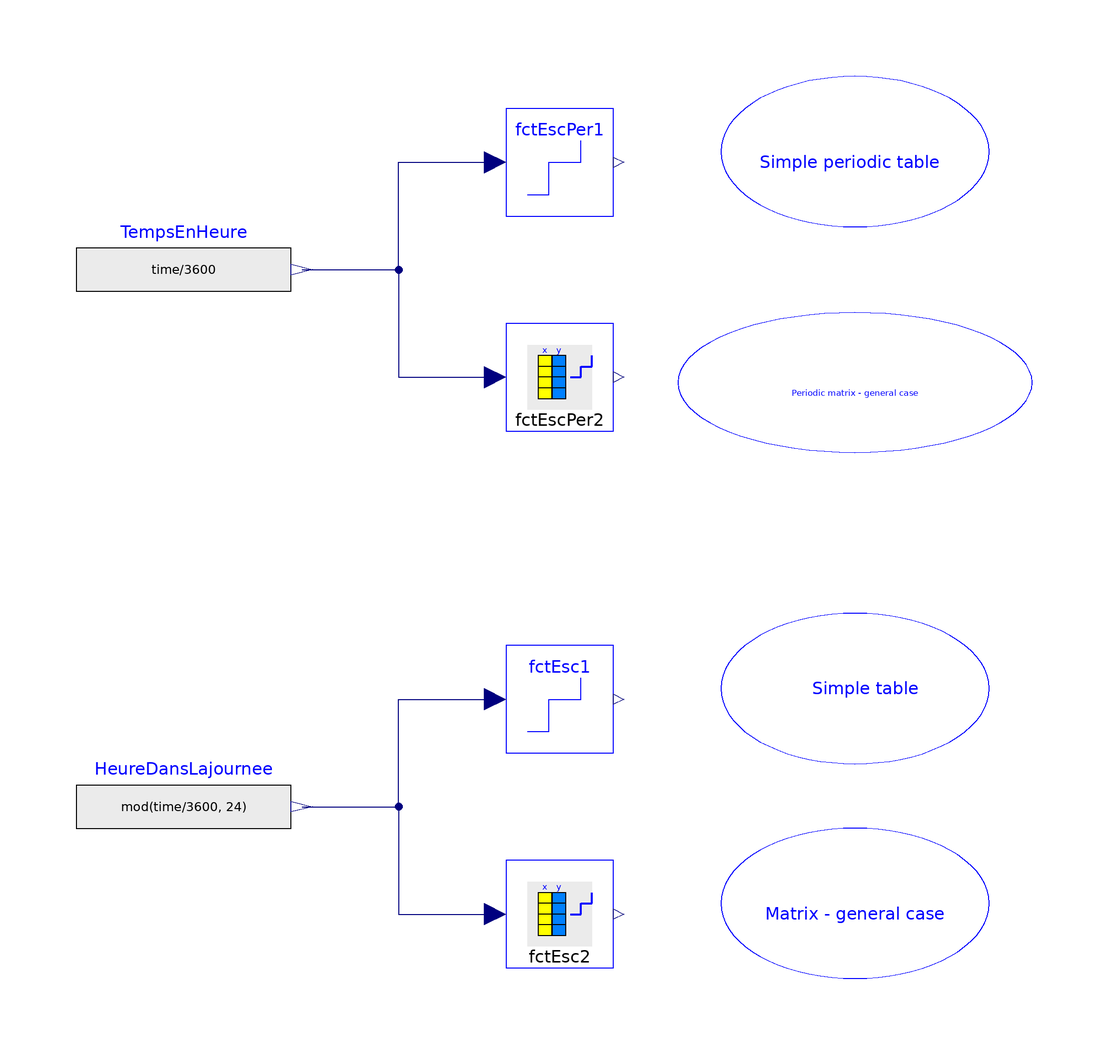

This picture is the connection diagram that the Modelica source below describes through its graphical annotations.

model StepFunctionExample
extends Modelica.Icons.Example;
  Modelica.Blocks.Sources.RealExpression HeureDansLajournee(y=mod(time/3600,
        24))
    annotation (Placement(transformation(extent={{-80,-60},{-40,-40}})));
  BuildSysPro.BoundaryConditions.Scenarios.StepFunctionMat fctEsc2(table1=[0,1;
        6,2; 12,3; 14,4; 22,5; 24,5], table2=[1,1; 2,0; 3,0.5; 4,0; 5,1])
    annotation (Placement(transformation(extent={{0,-80},{20,-60}})));
  BuildSysPro.BoundaryConditions.Scenarios.StepFunctionSimpleXY fctEscPer1(
    X={0,6,12,14,22,24},
    Y={1,0,0.5,0,1,1},
    periode=24) annotation (Placement(transformation(extent={{0,60},{20,80}})));
  Modelica.Blocks.Sources.RealExpression TempsEnHeure(y=time/3600)
    annotation (Placement(transformation(extent={{-80,40},{-40,60}})));
  BuildSysPro.BoundaryConditions.Scenarios.StepFunctionSimpleXY fctEsc1(
    X={0,6,12,14,22,24},
    Y={1,0,0.5,0,1,1},
    periode=-1) annotation (Placement(transformation(extent={{0,-40},{20,-20}})));
  BuildSysPro.BoundaryConditions.Scenarios.StepFunctionMatPeriodic fctEscPer2(
    table1=[0,1; 6,2; 12,3; 14,4; 22,5; 24,5],
    table2=[1,1; 2,0; 3,0.5; 4,0; 5,1],
    periode=24) annotation (Placement(transformation(extent={{0,20},{20,40}})));
equation
  connect(HeureDansLajournee.y, fctEsc2.u) annotation (Line(
      points={{-38,-50},{-20,-50},{-20,-70},{-2,-70}},
      color={0,0,127},
      smooth=Smooth.None));
  connect(TempsEnHeure.y, fctEscPer1.x) annotation (Line(
      points={{-38,50},{-20,50},{-20,70},{-2,70}},
      color={0,0,127},
      smooth=Smooth.None));
  connect(HeureDansLajournee.y, fctEsc1.x) annotation (Line(
      points={{-38,-50},{-20,-50},{-20,-30},{-2,-30}},
      color={0,0,127},
      smooth=Smooth.None));
  connect(TempsEnHeure.y, fctEscPer2.u) annotation (Line(
      points={{-38,50},{-20,50},{-20,30},{-2,30}},
      color={0,0,127},
      smooth=Smooth.None));
  annotation (                                                 Diagram(graphics={
        Ellipse(extent={{90,58},{40,86}}, lineColor={0,0,255}),
        Text(
          extent={{38,72},{90,68}},
          lineColor={0,0,255},
          textString="Simple periodic table"),
        Ellipse(extent={{98,16},{32,42}}, lineColor={0,0,255}),
        Text(
          extent={{34,28},{96,26}},
          lineColor={0,0,255},
          textString="Periodic matrix - general case"),
        Text(
          extent={{48,-26},{86,-30}},
          lineColor={0,0,255},
          textString="Simple table"),
        Ellipse(extent={{90,-42},{40,-14}}, lineColor={0,0,255}),
        Text(
          extent={{46,-68},{84,-72}},
          lineColor={0,0,255},
          textString="Matrix - general case"),
        Ellipse(extent={{90,-82},{40,-54}}, lineColor={0,0,255})}), Documentation(info="<html>
<p><i><b>Example of step profile</b></i></p>
<p><u><b>Hypothesis and equations</b></u></p>
<p>This example shows the use of different periodic or not step scenarios models.</p>
<p>The two vectors X and Y are:</p>
<p>X = {0,6,12,14,22,24} in hours (in the example)</p>
<p>Y = {1,0,0.5,0,1,1} (step control X-dependent)</p>
<p>When used, the period is 24hrs.</p>
<p>Models used are periodic or not:</p>
<p>- Either simple defining a 2D table by the vectors X and Y.</p>
<p>- Either complex defining a matrix with several columns</p>
<p>In this example, 2 columns [X, Y] split into two tables as advocated in the StepFunctionMat model documentation).</p>
<p>The input signal is:</p>
<p>- the time in hour for periodic models</p>
<p>- time in the day for non-periodic models</p>
<p><br>The goal is to compare the output signals from these 4 models: they must be identical</p>
<p><u><b>Bibliography</b></u></p>
<p>None</p>
<p><u><b>Instructions for use</b></u></p>
<p>None</p>
<p><u><b>Known limits / Use precautions</b></u></p>
<p>None</p>
<p><u><b>Validations</b></u></p>
<p>Validated model - Hassan Bouia 07/2012</p>        
<p><b>--------------------------------------------------------------<br>
Licensed by EDF under a 3-clause BSD-license<br>
Copyright &copy; EDF2009 - 2024<br>
BuildSysPro version 3.7.0<br>
Author : Hassan BOUIA, EDF (2012)<br>
--------------------------------------------------------------</b></p>
</html>"),
    experiment(StopTime=864000, Interval=60),
    __Dymola_experimentSetupOutput);
end StepFunctionExample;